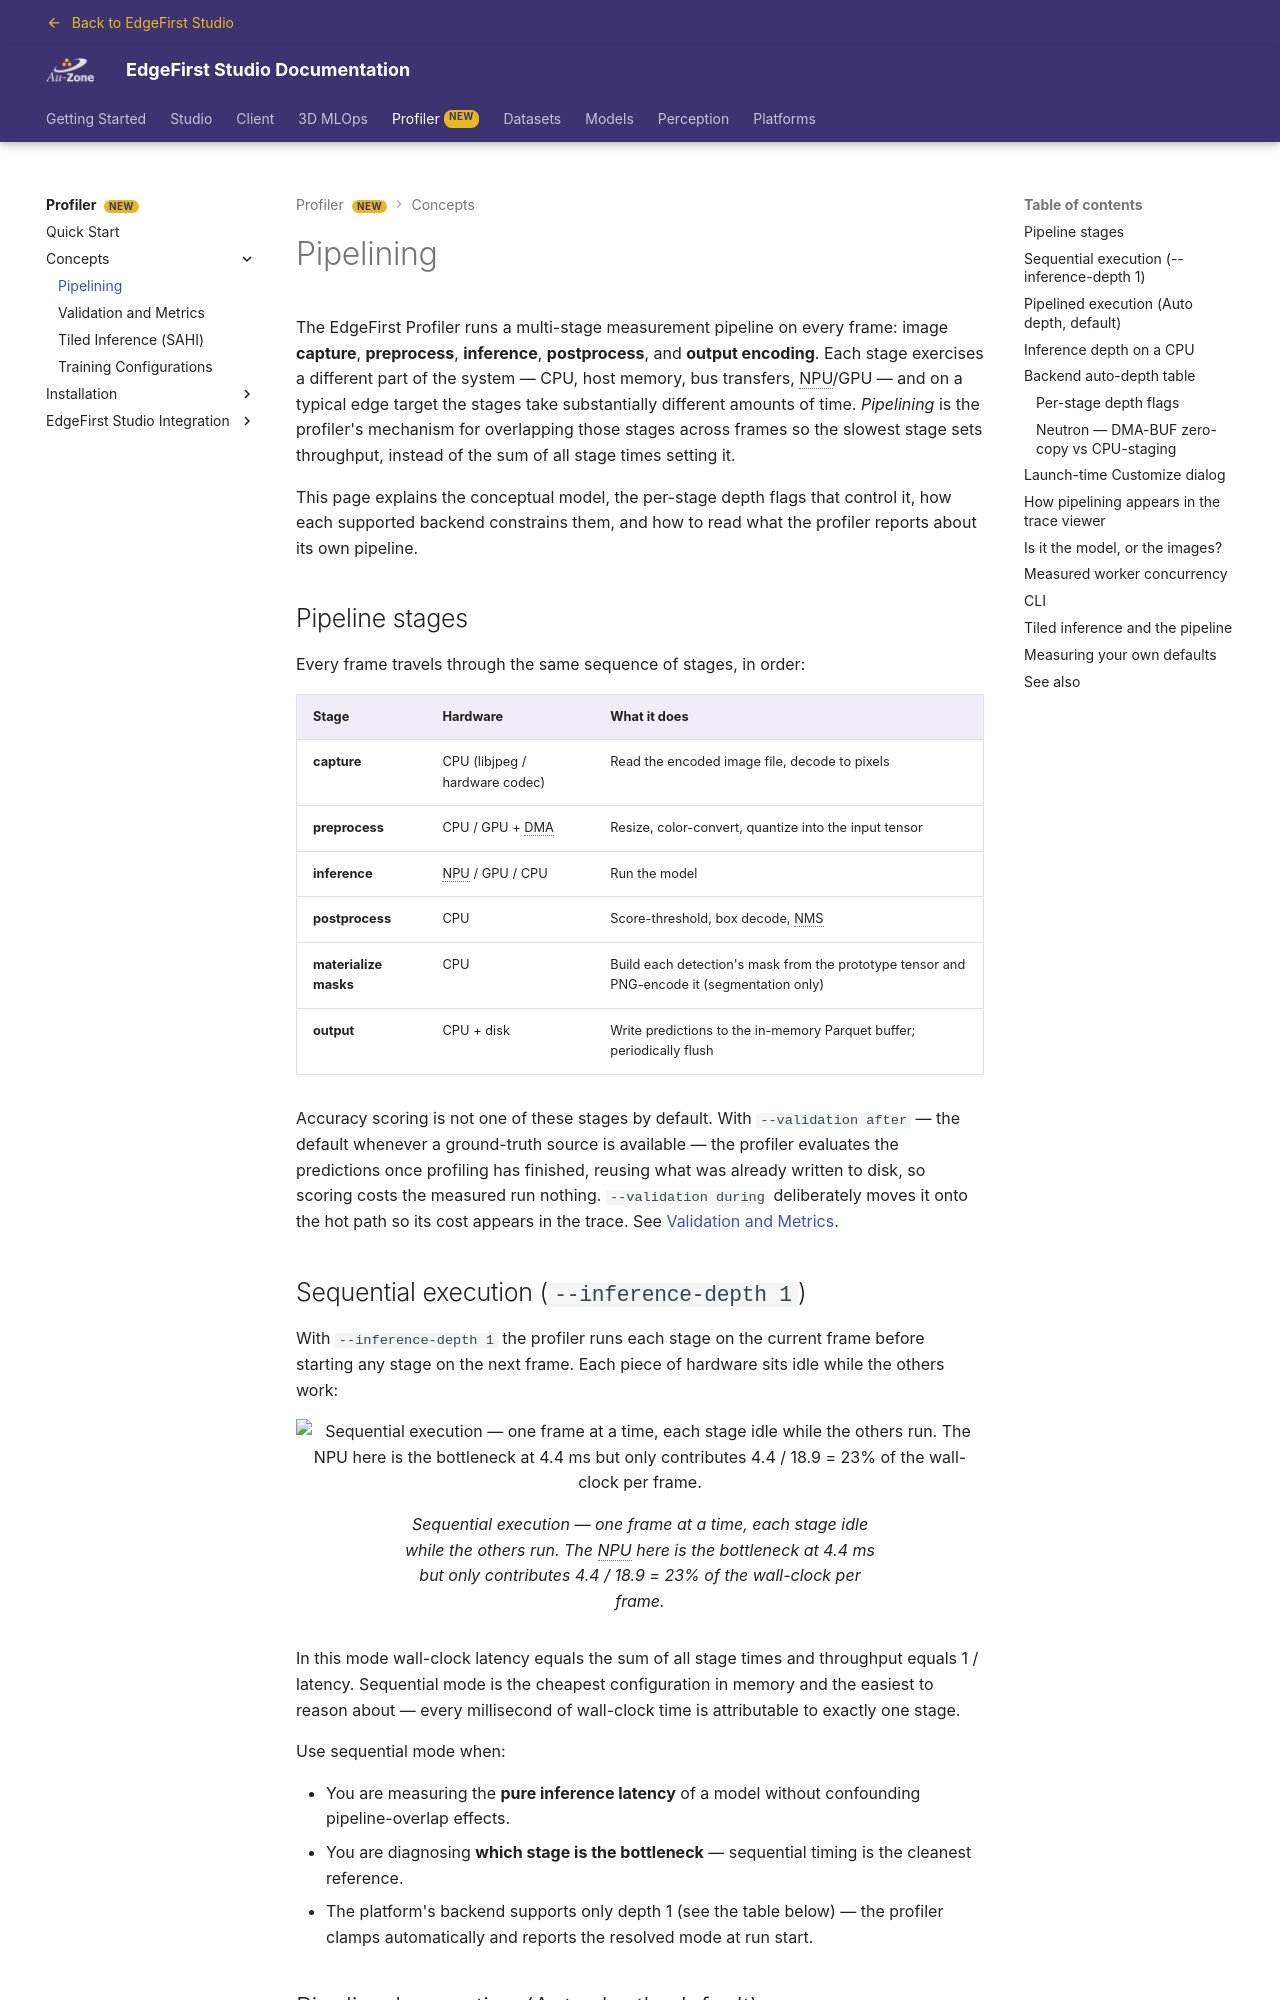

repository: EdgeFirstAI/documentation · page: saas/profiler/concepts/pipelining/index.html · generator: mkdocs

# Pipelining

The EdgeFirst Profiler runs a multi-stage measurement pipeline on every frame: image **capture**, **preprocess**, **inference**, **postprocess**, and **output encoding**. Each stage exercises a different part of the system — CPU, host memory, bus transfers, NPU/GPU — and on a typical edge target the stages take substantially different amounts of time. *Pipelining* is the profiler's mechanism for overlapping those stages across frames so the slowest stage sets throughput, instead of the sum of all stage times setting it.

This page explains the conceptual model, the per-stage depth flags that control it, how each supported backend constrains them, and how to read what the profiler reports about its own pipeline.

## Pipeline stages

Every frame travels through the same sequence of stages, in order:

| Stage | Hardware | What it does |
| ----- | -------- | ------------ |
| **capture** | CPU (libjpeg / hardware codec) | Read the encoded image file, decode to pixels |
| **preprocess** | CPU / GPU + DMA | Resize, color-convert, quantize into the input tensor |
| **inference** | NPU / GPU / CPU | Run the model |
| **postprocess** | CPU | Score-threshold, box decode, NMS |
| **materialize masks** | CPU | Build each detection's mask from the prototype tensor and PNG-encode it (segmentation only) |
| **output** | CPU + disk | Write predictions to the in-memory Parquet buffer; periodically flush |

Accuracy scoring is not one of these stages by default. With `--validation after` — the default whenever a ground-truth source is available — the profiler evaluates the predictions once profiling has finished, reusing what was already written to disk, so scoring costs the measured run nothing. `--validation during` deliberately moves it onto the hot path so its cost appears in the trace. See [Validation and Metrics](validation.md).

## Sequential execution (`--inference-depth 1`)

With `--inference-depth 1` the profiler runs each stage on the current frame before starting any stage on the next frame. Each piece of hardware sits idle while the others work:

{{ figure("../assets/pipeline-sequential.png", "Sequential execution — one frame at a time, each stage idle while the others run. The NPU here is the bottleneck at 4.4 ms but only contributes 4.4 / 18.9 = 23% of the wall-clock per frame.") }}

In this mode wall-clock latency equals the sum of all stage times and throughput equals 1 / latency. Sequential mode is the cheapest configuration in memory and the easiest to reason about — every millisecond of wall-clock time is attributable to exactly one stage.

Use sequential mode when:

- You are measuring the **pure inference latency** of a model without confounding pipeline-overlap effects.
- You are diagnosing **which stage is the bottleneck** — sequential timing is the cleanest reference.
- The platform's backend supports only depth 1 (see the table below) — the profiler clamps automatically and reports the resolved mode at run start.
